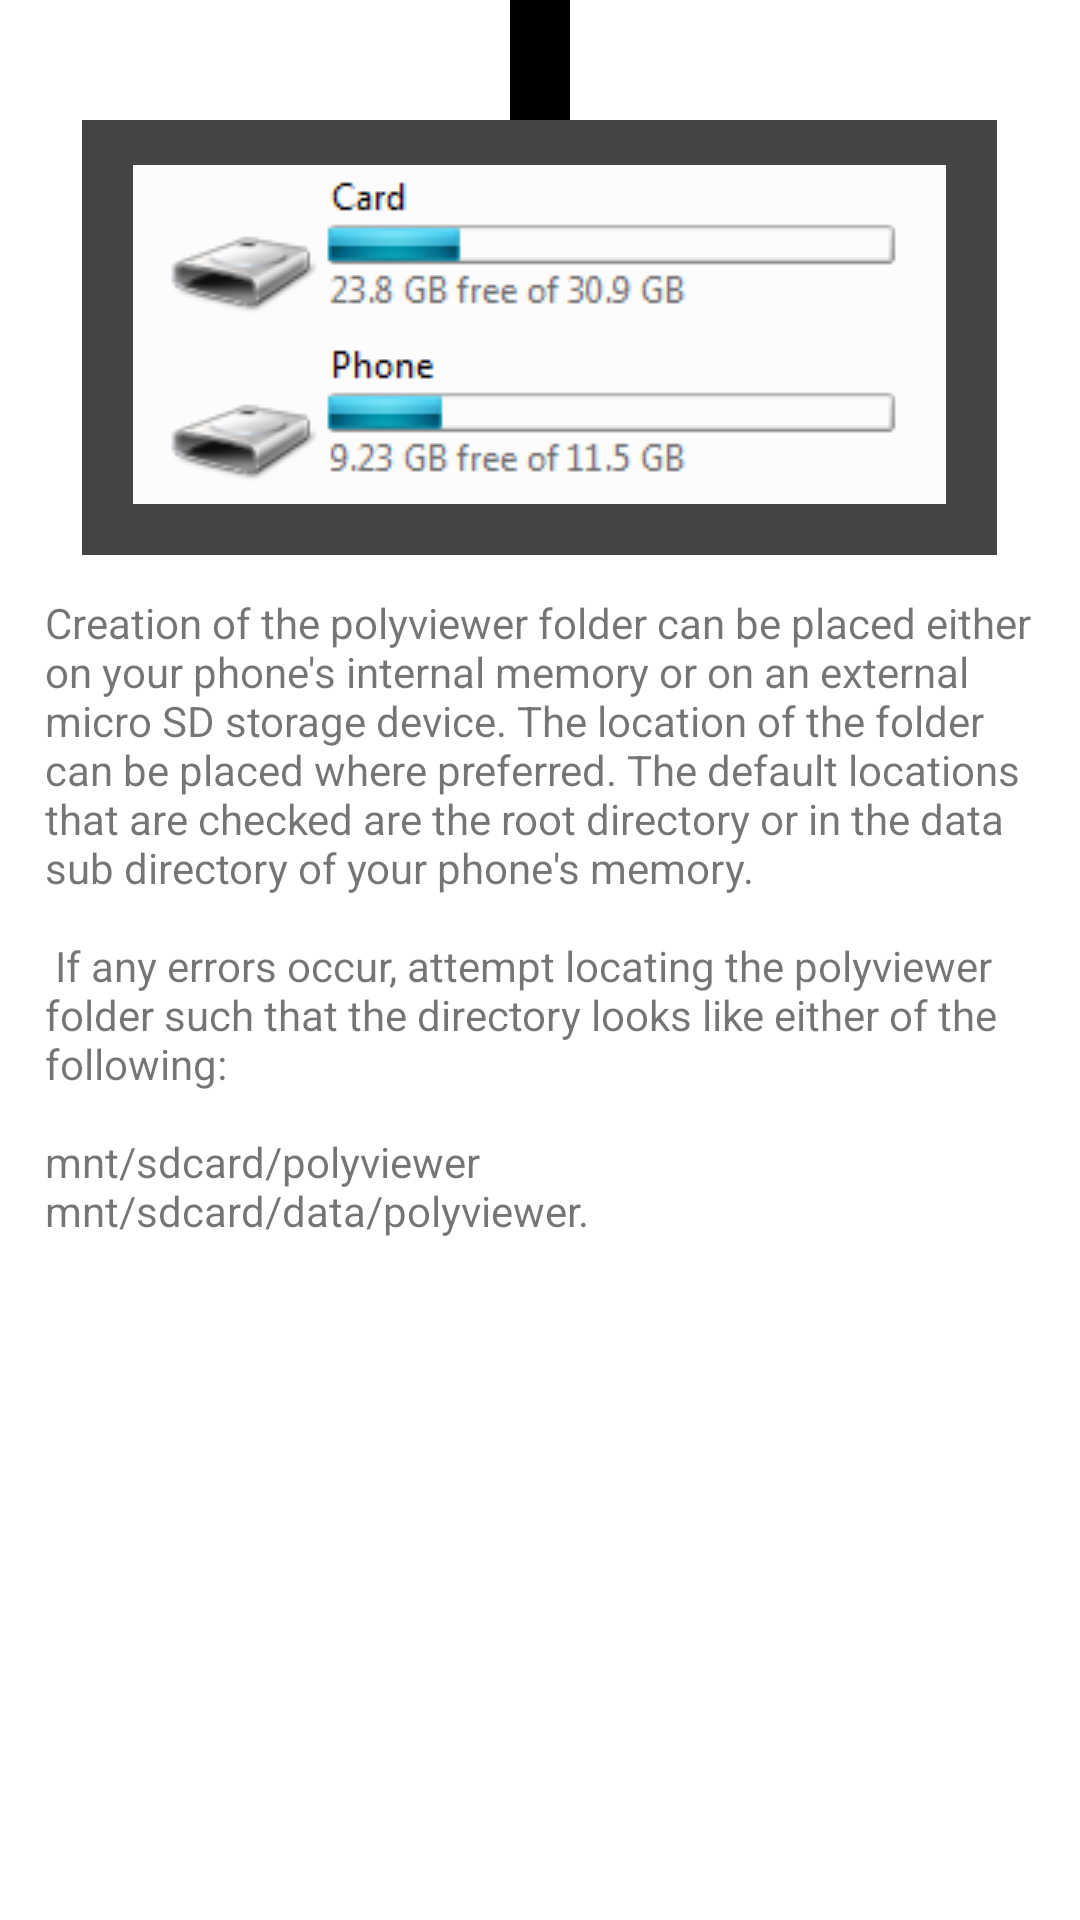

Write the Android layout XML for this screen, with the resource values it uses.
<!-- AndroidManifest.xml: fallback theme Theme.MaterialComponents.DayNight.NoActionBar -->
<!-- res/layout/help_drives.xml -->
<?xml version="1.0" encoding="utf-8"?>
<ScrollView xmlns:android="http://schemas.android.com/apk/res/android"
    android:layout_width="match_parent"
    android:layout_height="match_parent" >

    <RelativeLayout
        android:layout_width="match_parent"
        android:layout_height="wrap_content" >
        
        <View
          android:id="@+id/buffer"
          android:name="buffer"
        	 android:background="#000000"
        	 android:layout_width="20dp"
        	 android:layout_height="40dp"
        	 android:layout_centerHorizontal="true"/>
        
        <View
          android:name="border"
        	 android:background="#444444"
        	 android:paddingTop="10dp"
        	 android:layout_width="305dp"
        	 android:layout_height="145dp"
        	 android:layout_below="@id/buffer"
        	 android:layout_centerHorizontal="true"/>
        
        <ImageView
	       android:id="@+id/help_drive_image"
	       android:name="driveImage"
	       android:layout_margin="15dp"
	       android:layout_width="wrap_content"
	       android:layout_height="wrap_content"
	       android:layout_gravity="center"
	       android:layout_below="@id/buffer"
	       android:layout_centerHorizontal="true"
	       android:background="@null"
	       android:scaleType="fitCenter"
	       android:src="@drawable/phone_drives" />
        
        <TextView
	      android:id="@+id/location_text"
	      android:name="locationText"
	   	android:layout_width="wrap_content"
	      android:layout_height="fill_parent"
	      android:layout_gravity="center"
	      android:layout_below="@id/help_drive_image"
	      android:layout_margin="15dp"
	      android:text="@string/location_text"
	      android:textAppearance="?android:attr/textAppearanceSmall" />
        
    </RelativeLayout>
    

</ScrollView>
<!-- resources referenced by this layout -->
<resources>
  <!-- drawable phone_drives: png bitmap (drawable, 10214 bytes) -->
  <string name="location_text">Creation of the polyviewer folder can be placed either on your phone\'s internal memory or on an external micro SD storage device. The location of the folder can be placed where preferred. The default locations that are checked are the root directory or in the data sub directory of your phone\'s memory.\n\n If any errors occur, attempt locating the polyviewer folder such that the directory looks like either of the following: \n\nmnt/sdcard/polyviewer \nmnt/sdcard/data/polyviewer.</string>
</resources>
